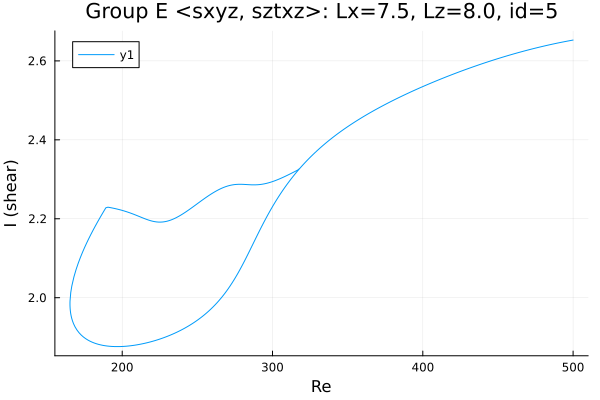

The data file committed next to this chart (first rows):
Re, shear
500.0, 2.653
499.3, 2.652
497.9, 2.651
496.5, 2.65
495, 2.649
493.6, 2.648
492.2, 2.647
490.8, 2.646
489.4, 2.645
488, 2.644
486.6, 2.643
485.1, 2.641
483.7, 2.64
482.3, 2.639
480.9, 2.638
479.5, 2.637
478.1, 2.635
476.7, 2.634
475.2, 2.633
473.8, 2.631
472.4, 2.63
471, 2.629
469.6, 2.627
468.2, 2.626
466.8, 2.624
465.3, 2.623
463.9, 2.621
462.5, 2.62
461.1, 2.618
459.7, 2.617
458.3, 2.615
456.9, 2.614
455.4, 2.612
454, 2.61
452.6, 2.609
451.2, 2.607
449.8, 2.605
448.4, 2.604
447, 2.602
445.5, 2.6
444.1, 2.599
442.7, 2.597
441.3, 2.595
439.9, 2.593
438.5, 2.591
437.1, 2.59
435.6, 2.588
434.2, 2.586
432.8, 2.584
431.4, 2.582
430, 2.58
428.6, 2.578
427.2, 2.576
425.7, 2.574
424.3, 2.572
422.9, 2.57
421.5, 2.568
420.1, 2.566
418.7, 2.564
417.3, 2.562
... 484 more rows
